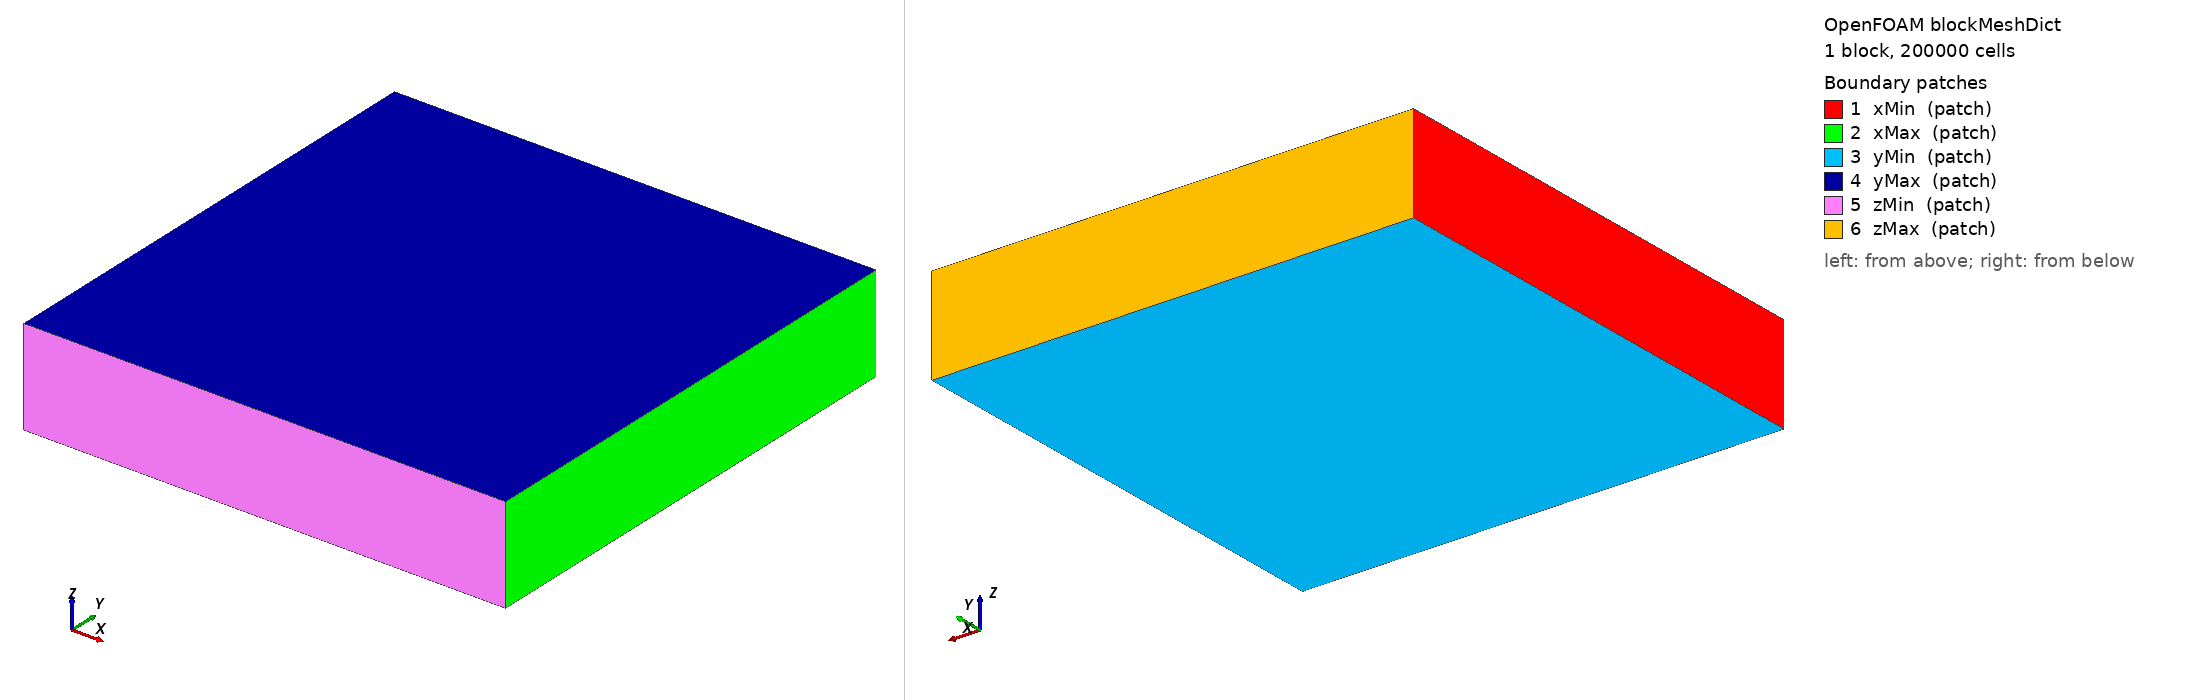

OpenFOAM case: the mesh blockMesh builds from blockMeshDict, 1 block(s), 200000 cells. Boundary patches (legend numbers): 1 xMin (patch), 2 xMax (patch), 3 yMin (patch), 4 yMax (patch), 5 zMin (patch), 6 zMax (patch). Left view from above one corner, right view from below the opposite corner. Boundary conditions: 0 field file(s) under 0/; 0 of 6 drawn patches have an entry in a shipped field file.

=== system/blockMeshDict ===
/*--------------------------------*- C++ -*----------------------------------*\
|                                                                             |
|                Generated by the CfdOF workbench for FreeCAD                 |
|                      https://github.com/jaheyns/CfdOF                       |
|                                                                             |
\*---------------------------------------------------------------------------*/
FoamFile
{
    version     4.0;
    format      ascii;
    class       dictionary;
    location    "system";
    object      blockMeshDict;
}
// * * * * * * * * * * * * * * * * * * * * * * * * * * * * * * * * * * * * * //

xMin    -4.999561358041869;
xMax    4.999561358041869;
yMin    -4.999561358041869;
yMax    4.99956135804187;
zMin    -1.0;
zMax    1.0;
cellsX  100;
cellsY  100;
cellsZ  20;

vertices
(
    ( $xMin  $yMin  $zMin )
    ( $xMax  $yMin  $zMin )
    ( $xMax  $yMax  $zMin )
    ( $xMin  $yMax  $zMin )
    ( $xMin  $yMin  $zMax )
    ( $xMax  $yMin  $zMax )
    ( $xMax  $yMax  $zMax )
    ( $xMin  $yMax  $zMax )
);

blocks
(
    hex (0 1 2 3 4 5 6 7) ($cellsX $cellsY $cellsZ) simpleGrading (1 1 1)
);

edges
(
);

boundary
(
    xMin
    {
        type patch;
        faces
        (
            (0 4 7 3)
        );
    }
    xMax
    {
        type patch;
        faces
        (
            (1 5 6 2)
        );
    }
    yMin
    {
        type patch;
        faces
        (
            (0 1 2 3)
        );
    }
    yMax
    {
        type patch;
        faces
        (
            (4 5 6 7)
        );
    }
    zMin
    {
        type patch;
        faces
        (
            (1 0 4 5)
        );
    }
    zMax
    {
        type patch;
        faces
        (
            (3 7 6 2)
        );
    }
);

// ************************************************************************* //
